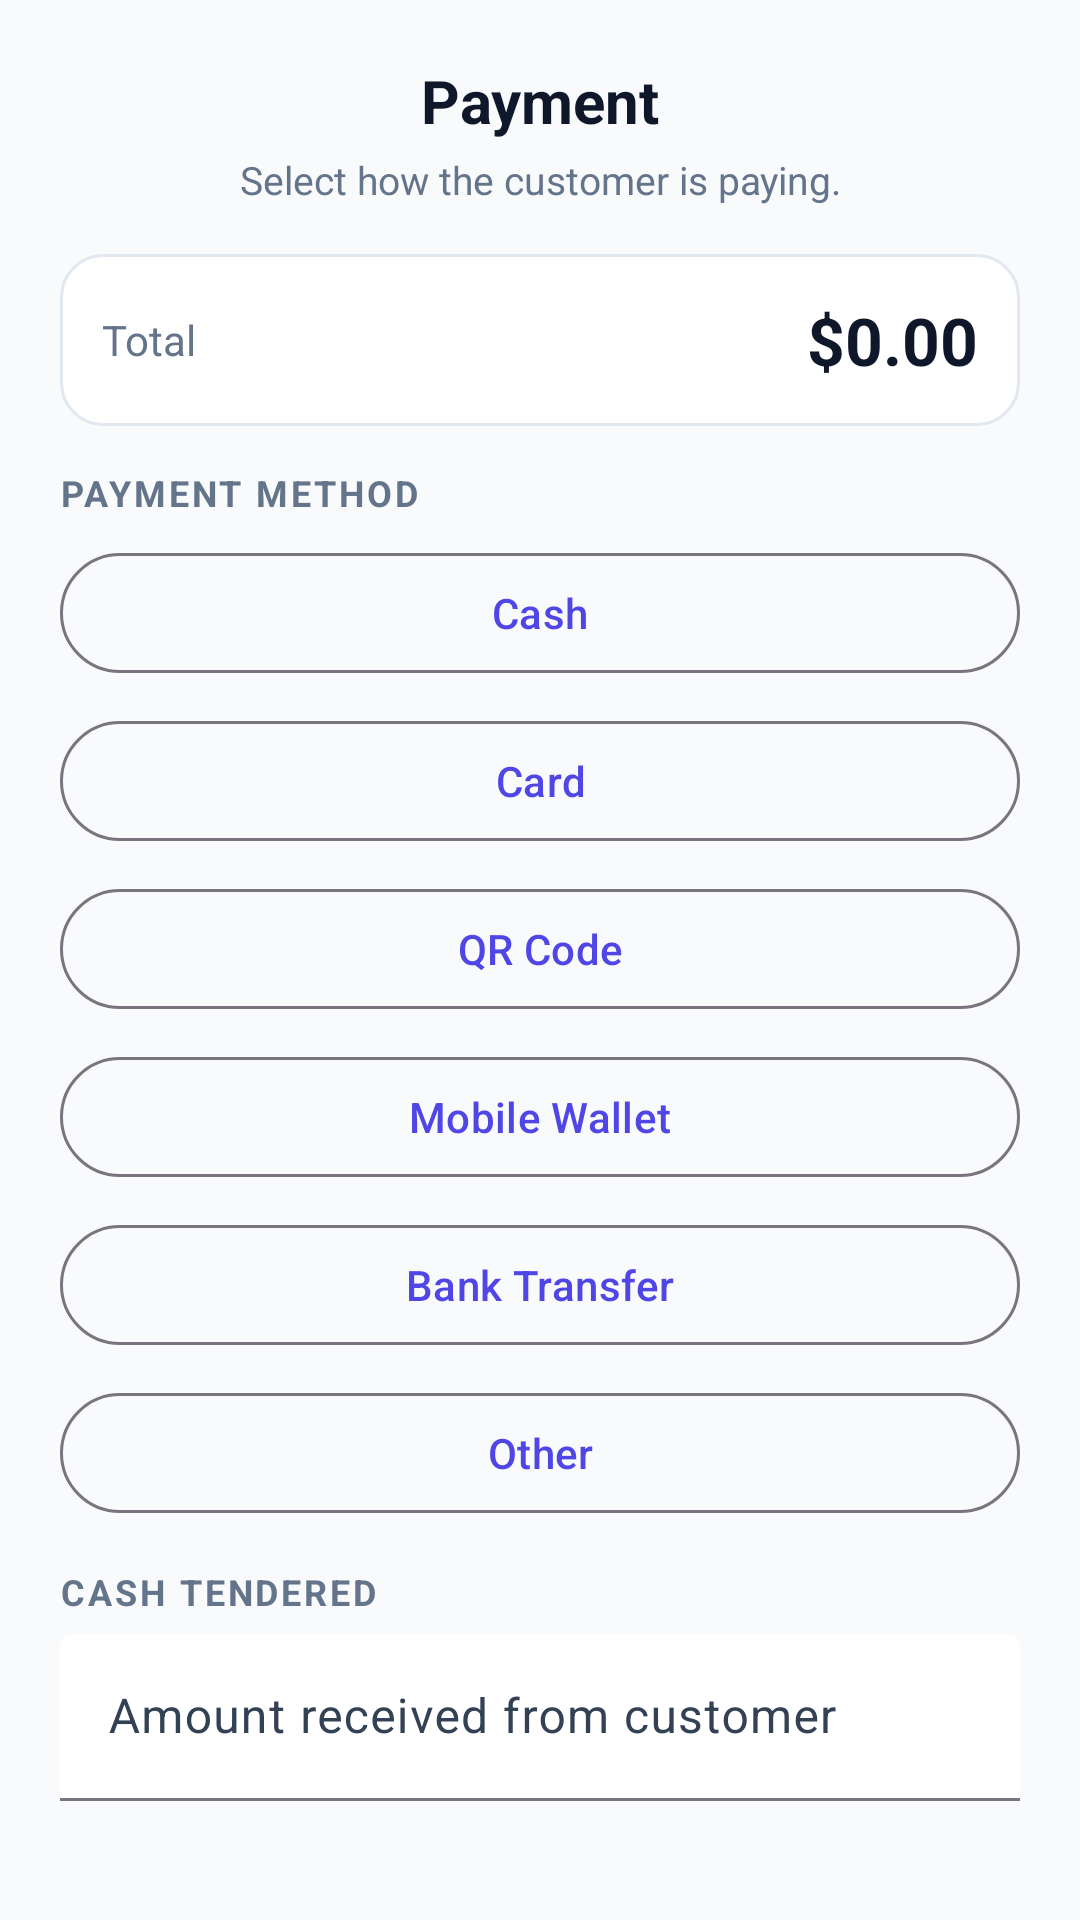

Android layout source for this screen:
<!-- AndroidManifest.xml: application theme Theme.TillDock -->
<!-- res/layout/fragment_payment.xml -->
<?xml version="1.0" encoding="utf-8"?>
<LinearLayout xmlns:android="http://schemas.android.com/apk/res/android"
    xmlns:app="http://schemas.android.com/apk/res-auto"
    android:layout_width="match_parent"
    android:layout_height="wrap_content"
    android:orientation="vertical"
    android:background="@color/surface_subtle"
    android:padding="20dp">

    <TextView
        android:layout_width="match_parent"
        android:layout_height="wrap_content"
        android:text="@string/payment_title"
        android:textColor="@color/text_primary"
        android:textSize="20sp"
        android:textStyle="bold"
        android:gravity="center"
        android:paddingBottom="4dp"/>

    <TextView
        android:layout_width="match_parent"
        android:layout_height="wrap_content"
        android:text="@string/payment_subtitle"
        android:textColor="@color/text_secondary"
        android:textSize="13sp"
        android:gravity="center"
        android:paddingBottom="16dp"/>

    <LinearLayout
        android:layout_width="match_parent"
        android:layout_height="wrap_content"
        android:orientation="horizontal"
        android:gravity="center_vertical"
        android:padding="14dp"
        android:layout_marginBottom="14dp"
        android:background="@drawable/bg_card_surface">

        <TextView
            android:layout_width="0dp"
            android:layout_height="wrap_content"
            android:layout_weight="1"
            android:text="@string/payment_total_label"
            android:textColor="@color/text_secondary"
            android:textSize="14sp"/>

        <TextView
            android:id="@+id/payment_total_value"
            android:layout_width="wrap_content"
            android:layout_height="wrap_content"
            android:text="$0.00"
            android:textColor="@color/text_primary"
            android:textSize="22sp"
            android:textStyle="bold"/>
    </LinearLayout>

    <TextView
        android:layout_width="match_parent"
        android:layout_height="wrap_content"
        android:text="@string/payment_method_section"
        android:textColor="@color/text_secondary"
        android:textSize="12sp"
        android:textStyle="bold"
        android:letterSpacing="0.08"
        android:paddingBottom="8dp"
        android:textAllCaps="true"/>

    <com.google.android.material.button.MaterialButton
        android:id="@+id/payment_method_cash"
        style="@style/Widget.Material3.Button.OutlinedButton"
        android:layout_width="match_parent"
        android:layout_height="wrap_content"
        android:layout_marginBottom="8dp"
        android:text="@string/payment_method_cash"
        app:icon="@drawable/ic_qty_plus"/>

    <com.google.android.material.button.MaterialButton
        android:id="@+id/payment_method_card"
        style="@style/Widget.Material3.Button.OutlinedButton"
        android:layout_width="match_parent"
        android:layout_height="wrap_content"
        android:layout_marginBottom="8dp"
        android:text="@string/payment_method_card"/>

    <com.google.android.material.button.MaterialButton
        android:id="@+id/payment_method_qr"
        style="@style/Widget.Material3.Button.OutlinedButton"
        android:layout_width="match_parent"
        android:layout_height="wrap_content"
        android:layout_marginBottom="8dp"
        android:text="@string/payment_method_qr"/>

    <com.google.android.material.button.MaterialButton
        android:id="@+id/payment_method_wallet"
        style="@style/Widget.Material3.Button.OutlinedButton"
        android:layout_width="match_parent"
        android:layout_height="wrap_content"
        android:layout_marginBottom="8dp"
        android:text="@string/payment_method_wallet"/>

    <com.google.android.material.button.MaterialButton
        android:id="@+id/payment_method_bank"
        style="@style/Widget.Material3.Button.OutlinedButton"
        android:layout_width="match_parent"
        android:layout_height="wrap_content"
        android:layout_marginBottom="8dp"
        android:text="@string/payment_method_bank"/>

    <com.google.android.material.button.MaterialButton
        android:id="@+id/payment_method_other"
        style="@style/Widget.Material3.Button.OutlinedButton"
        android:layout_width="match_parent"
        android:layout_height="wrap_content"
        android:layout_marginBottom="14dp"
        android:text="@string/payment_method_other"/>

    <TextView
        android:layout_width="match_parent"
        android:layout_height="wrap_content"
        android:text="@string/payment_cash_label"
        android:textColor="@color/text_secondary"
        android:textSize="12sp"
        android:textStyle="bold"
        android:letterSpacing="0.08"
        android:paddingBottom="6dp"
        android:textAllCaps="true"/>

    <com.google.android.material.textfield.TextInputLayout
        android:layout_width="match_parent"
        android:layout_height="wrap_content"
        android:layout_marginBottom="10dp"
        app:boxBackgroundMode="filled"
        android:hint="@string/payment_cash_hint">

        <com.google.android.material.textfield.TextInputEditText
            android:id="@+id/payment_cash_input"
            android:layout_width="match_parent"
            android:layout_height="wrap_content"
            android:inputType="numberDecimal"
            android:textColor="@color/text_primary"/>
    </com.google.android.material.textfield.TextInputLayout>

    <LinearLayout
        android:layout_width="match_parent"
        android:layout_height="wrap_content"
        android:orientation="horizontal"
        android:gravity="center_vertical"
        android:padding="12dp"
        android:layout_marginBottom="16dp"
        android:background="@drawable/bg_card_surface">

        <TextView
            android:layout_width="0dp"
            android:layout_height="wrap_content"
            android:layout_weight="1"
            android:text="@string/payment_change_label"
            android:textColor="@color/text_secondary"
            android:textSize="14sp"/>

        <TextView
            android:id="@+id/payment_change_value"
            android:layout_width="wrap_content"
            android:layout_height="wrap_content"
            android:text="$0.00"
            android:textColor="@color/accent_primary"
            android:textSize="18sp"
            android:textStyle="bold"/>
    </LinearLayout>

    <com.google.android.material.button.MaterialButton
        android:id="@+id/payment_complete_button"
        android:layout_width="match_parent"
        android:layout_height="wrap_content"
        android:text="@string/payment_complete_button"
        android:minHeight="52dp"/>

</LinearLayout>
<!-- resources referenced by this layout -->
<resources>
  <color name="accent_primary">#FF4F46E5</color>
  <color name="surface_subtle">#FFF8FAFC</color>
  <color name="text_primary">#FF0F172A</color>
  <color name="text_secondary">#FF64748B</color>
  <!-- drawable bg_card_surface (drawable) -->
  <?xml version="1.0" encoding="utf-8"?>
  <shape xmlns:android="http://schemas.android.com/apk/res/android"
      android:shape="rectangle">
      <solid android:color="@color/surface_default" />
      <corners android:radius="14dp" />
      <stroke android:width="1dp" android:color="@color/border_default" />
  </shape>
  <string name="payment_cash_hint">Amount received from customer</string>
  <string name="payment_cash_label">Cash tendered</string>
  <string name="payment_change_label">Change due</string>
  <string name="payment_complete_button">Complete sale</string>
  <string name="payment_method_bank">Bank Transfer</string>
  <string name="payment_method_card">Card</string>
  <string name="payment_method_cash">Cash</string>
  <string name="payment_method_other">Other</string>
  <string name="payment_method_qr">QR Code</string>
  <string name="payment_method_section">Payment method</string>
  <string name="payment_method_wallet">Mobile Wallet</string>
  <string name="payment_subtitle">Select how the customer is paying.</string>
  <string name="payment_title">Payment</string>
  <string name="payment_total_label">Total</string>
  <style name="Theme.TillDock" parent="Base.Theme.TillDock" />
  <color name="surface_default">#FFFFFFFF</color>
  <color name="border_default">#FFE2E8F0</color>
  <style name="Base.Theme.TillDock" parent="Theme.Material3.DayNight.NoActionBar">
          <item name="colorPrimary">@color/brand_primary</item>
          <item name="colorOnPrimary">@color/white</item>
          <item name="colorPrimaryContainer">@color/brand_primary_dark</item>
          <item name="colorOnPrimaryContainer">@color/white</item>
          <item name="colorSecondary">@color/brand_accent</item>
          <item name="colorOnSecondary">@color/white</item>
          <item name="colorSurface">@color/surface_default</item>
          <item name="colorOnSurface">@color/text_strong</item>
          <item name="colorSurfaceVariant">@color/surface_muted</item>
          <item name="colorOnSurfaceVariant">@color/text_default</item>
          <item name="colorError">@color/error_default</item>
          <item name="android:windowLightStatusBar">true</item>
          <item name="android:statusBarColor">@color/brand_primary</item>
          <item name="android:windowBackground">@color/surface_muted</item>
      </style>
  <color name="brand_primary">#FF4F46E5</color>
  <color name="white">#FFFFFFFF</color>
  <color name="brand_primary_dark">#FF3730A3</color>
  <color name="brand_accent">#FF0EA5E9</color>
  <color name="text_strong">#FF0F172A</color>
  <color name="surface_muted">#FFF1F5F9</color>
  <color name="text_default">#FF334155</color>
  <color name="error_default">#FFEF4444</color>
</resources>
